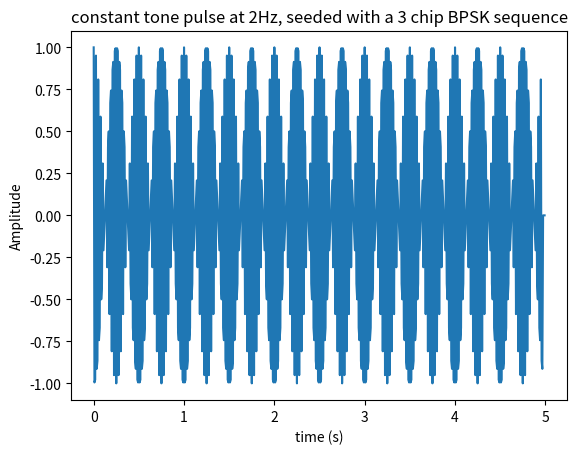
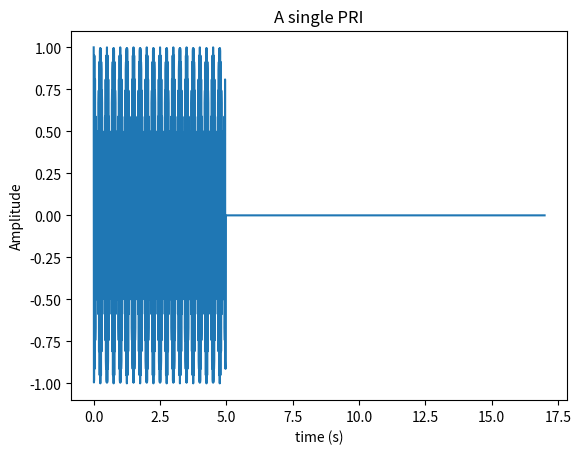
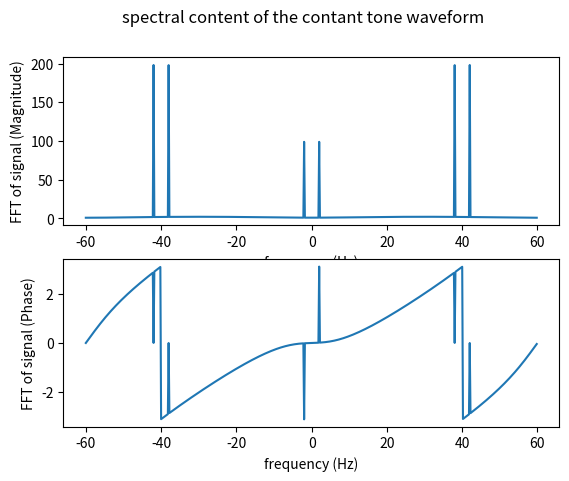

Source code (Python) for these figures, in order:
import numpy as np
import matplotlib.pyplot as plt

if __name__ == '__main__':

    # Pulse Parameters
    chip_sequence = [1,-1,-1]
    pulse_width = 5
    amplitude = 1
    centre_frequency = 2
    phase_offset = 0
    sample_frequency =20*len(chip_sequence)*centre_frequency
    
    # Time Array and zero array to store pulse
    pulse_time = np.arange(0,pulse_width,1/sample_frequency)
    waveform = np.zeros((len(pulse_time)))
        
    # Calculating Instantaneous Phase and Generating the waveform
    instantaneous_phase = (2*np.pi*centre_frequency*pulse_time)+phase_offset
    for i in range(0,(len(pulse_time)-len(chip_sequence)),len(chip_sequence)):
        for j in range(0,len(chip_sequence)):
            waveform[i+j] = chip_sequence[j]*amplitude * np.exp(1j*instantaneous_phase[i+j])
            
    # Plotting the waveform
    plt.figure(1)
    plt.plot(pulse_time,waveform)
    plt.xlabel('time (s)')
    plt.ylabel('Amplitude')
    plt.title(f'constant tone pulse at {centre_frequency}Hz, seeded with a {len(chip_sequence)} chip BPSK sequence')
    
    # Modelling a burst of pulses with varying PRIs
    PRIs = [20,23,18,17,21]
    
    burst = {}
    for iPulse in range(0,len(PRIs)):
        burst[f'{iPulse}'] = {}
        burst[f'{iPulse}']['time'] = np.arange(0,PRIs[iPulse],1/sample_frequency)
        burst[f'{iPulse}']['signal'] = np.zeros(((sample_frequency*PRIs[iPulse]),1))
        burst[f'{iPulse}']['signal'][0:len(waveform),0] = waveform
    
    # Plotting the burst of pulses
    plt.figure(2)
    plt.plot(burst['3']['time'],burst['3']['signal'])
    plt.xlabel('time (s)')
    plt.ylabel('Amplitude')
    plt.title(f'A single PRI')

    # Fast Fourier Transforming the waveform to determine the Spectral content
    waveform_fft = np.fft.fft(waveform)
    waveform_fft_shifted = np.fft.fftshift(waveform_fft)
    frequency_axis = np.arange(-sample_frequency/2, sample_frequency/2, sample_frequency/len(waveform_fft_shifted))
    
    # Plotting the spectral content of the waveform
    fig, (ax1, ax2) = plt.subplots(2)
    fig.suptitle('spectral content of the contant tone waveform')
    ax1.plot(frequency_axis, np.abs(waveform_fft_shifted))
    ax1.set_xlabel('frequency (Hz)')
    ax1.set_ylabel('FFT of signal (Magnitude)')
    ax2.plot(frequency_axis, np.angle(waveform_fft_shifted))
    ax2.set_xlabel('frequency (Hz)')
    ax2.set_ylabel('FFT of signal (Phase)')
 
    plt.show()